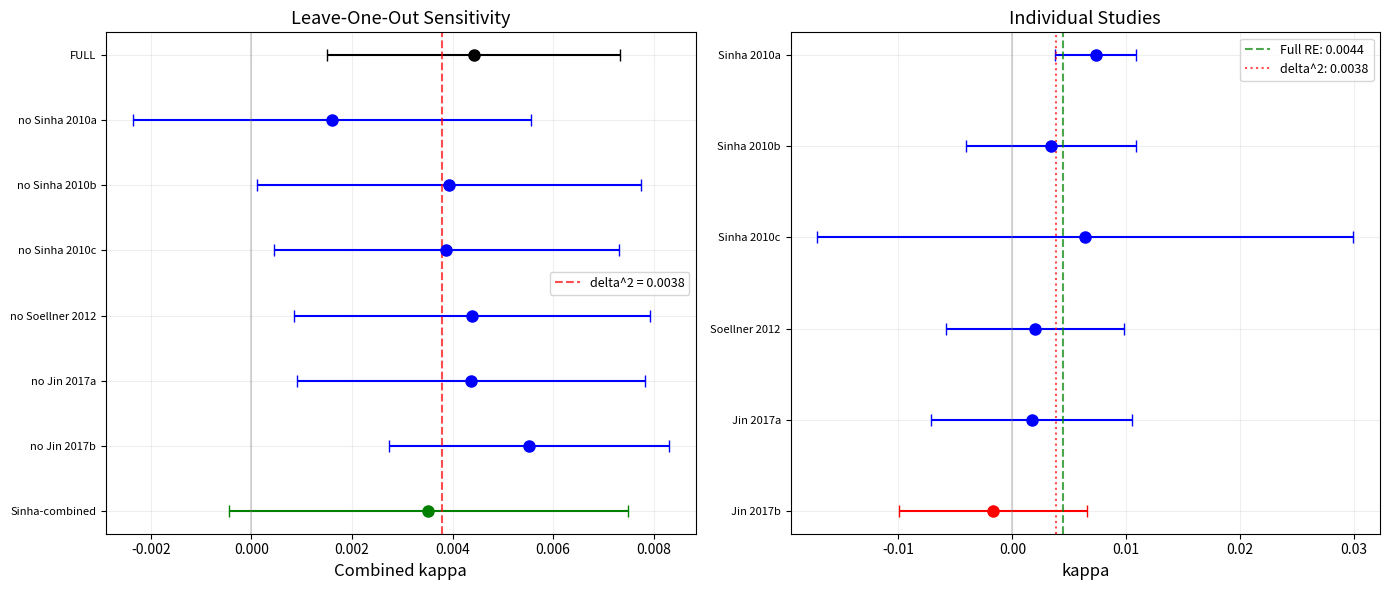

This chart was generated by the following Python code: (Note: this script raises an exception after producing the figure.)
"""
Meta-Analysis Robustness: Leave-One-Out Sensitivity
====================================================

Test if the combined kappa = 0.004 is robust to removing any single
study, especially Sinha 2010a which has the smallest error and
dominates the fit.

Also: group correlated measurements (same team/apparatus) and
re-weight accordingly.

Author: Zhivko Dobromirski
Date: 2026-04-02
"""

import numpy as np
from scipy.stats import norm, binomtest
import matplotlib
matplotlib.use('Agg')
import matplotlib.pyplot as plt

studies = [
    {'id': 1, 'label': 'Sinha 2010a', 'platform': 'Photon laser+PM', 'team': 'Sinha',
     'kappa': 0.0073, 'sigma': 0.0018},
    {'id': 2, 'label': 'Sinha 2010b', 'platform': 'Photon atten+APD', 'team': 'Sinha',
     'kappa': 0.0034, 'sigma': 0.0038},
    {'id': 3, 'label': 'Sinha 2010c', 'platform': 'Photon heralded SP', 'team': 'Sinha',
     'kappa': 0.0064, 'sigma': 0.0120},
    {'id': 4, 'label': 'Soellner 2012', 'platform': 'Coherent + homodyne', 'team': 'Soellner',
     'kappa': 0.0020, 'sigma': 0.0040},
    {'id': 5, 'label': 'Jin 2017a', 'platform': 'NV center (M1)', 'team': 'Jin',
     'kappa': 0.0017, 'sigma': 0.0045},
    {'id': 6, 'label': 'Jin 2017b', 'platform': 'NV center (M2)', 'team': 'Jin',
     'kappa': -0.0017, 'sigma': 0.0042},
]


def meta_analysis(studies_list):
    """Random-effects DerSimonian-Laird meta-analysis."""
    n = len(studies_list)
    kappas = np.array([s['kappa'] for s in studies_list])
    sigmas = np.array([s['sigma'] for s in studies_list])
    weights_fe = 1.0 / sigmas**2

    # Fixed-effect estimate
    kappa_fe = np.sum(kappas * weights_fe) / np.sum(weights_fe)
    se_fe = 1.0 / np.sqrt(np.sum(weights_fe))

    # Heterogeneity
    Q = np.sum(weights_fe * (kappas - kappa_fe)**2)
    df = n - 1

    # tau^2 (DerSimonian-Laird)
    C = np.sum(weights_fe) - np.sum(weights_fe**2) / np.sum(weights_fe)
    tau_squared = max(0, (Q - df) / C) if C > 0 else 0

    # Random-effects
    weights_re = 1.0 / (sigmas**2 + tau_squared)
    kappa_re = np.sum(kappas * weights_re) / np.sum(weights_re)
    se_re = 1.0 / np.sqrt(np.sum(weights_re))
    z_re = kappa_re / se_re
    p_re = 2 * (1 - norm.cdf(abs(z_re)))

    # Direction test
    n_pos = np.sum(kappas > 0)
    p_sign = binomtest(int(n_pos), n, 0.5).pvalue if n > 1 else 1.0

    return {
        'n': n, 'kappa_fe': kappa_fe, 'se_fe': se_fe,
        'kappa_re': kappa_re, 'se_re': se_re,
        'z_re': z_re, 'p_re': p_re,
        'Q': Q, 'tau_squared': tau_squared,
        'n_positive': int(n_pos), 'p_sign': p_sign
    }


print("=" * 70)
print("META-ANALYSIS ROBUSTNESS (LEAVE-ONE-OUT)")
print("=" * 70)

# Full
full = meta_analysis(studies)
print(f"\n--- FULL (N={full['n']}) ---")
print(f"  kappa_RE = {full['kappa_re']:.5f} +/- {full['se_re']:.5f}")
print(f"  z = {full['z_re']:.2f}, p = {full['p_re']:.6f}")
print(f"  positive/total = {full['n_positive']}/{full['n']}, sign_p = {full['p_sign']:.3f}")

# Leave-one-out
print(f"\n--- LEAVE-ONE-OUT ---")
print(f"\n{'Removed':<20} {'N':>3} {'kappa_RE':>11} {'se_RE':>11} {'z':>7} {'p':>10}")
print("-" * 70)
loo_results = []
for i, s in enumerate(studies):
    remaining = [x for j, x in enumerate(studies) if j != i]
    result = meta_analysis(remaining)
    result['removed'] = s['label']
    loo_results.append(result)
    print(f"{s['label']:<20} {result['n']:>3} {result['kappa_re']:>+11.5f} "
          f"{result['se_re']:>11.5f} {result['z_re']:>+7.2f} {result['p_re']:>10.6f}")

# Leave-one-team-out
print(f"\n--- LEAVE-TEAM-OUT (downweight correlated experiments) ---")
print(f"\nSinha had 3 experiments (2010a/b/c) on same apparatus — correlated.")

teams = ['Sinha', 'Soellner', 'Jin']
for team in teams:
    remaining = [x for x in studies if x['team'] != team]
    if len(remaining) >= 2:
        r = meta_analysis(remaining)
        print(f"\nWithout {team} team ({r['n']} studies):")
        print(f"  kappa_RE = {r['kappa_re']:.5f} +/- {r['se_re']:.5f}")
        print(f"  z = {r['z_re']:.2f}, p = {r['p_re']:.6f}")

# Test: if Sinha 3 are treated as ONE (average them first)
print(f"\n--- TREAT SINHA AS SINGLE POINT ---")
sinha_studies = [s for s in studies if s['team'] == 'Sinha']
sinha_k = np.array([s['kappa'] for s in sinha_studies])
sinha_s = np.array([s['sigma'] for s in sinha_studies])
w = 1.0 / sinha_s**2
sinha_combined_k = np.sum(sinha_k * w) / np.sum(w)
sinha_combined_s = 1.0 / np.sqrt(np.sum(w))

combined = [
    {'label': 'Sinha team (combined)', 'kappa': sinha_combined_k, 'sigma': sinha_combined_s,
     'team': 'Sinha', 'platform': 'Photon'},
    {'label': 'Soellner 2012', 'kappa': 0.0020, 'sigma': 0.0040, 'team': 'Soellner', 'platform': 'Photon'},
    {'label': 'Jin 2017a', 'kappa': 0.0017, 'sigma': 0.0045, 'team': 'Jin', 'platform': 'NV'},
    {'label': 'Jin 2017b', 'kappa': -0.0017, 'sigma': 0.0042, 'team': 'Jin', 'platform': 'NV'},
]
r = meta_analysis(combined)
print(f"\n  Sinha combined: kappa = {sinha_combined_k:.5f} +/- {sinha_combined_s:.5f}")
print(f"  Meta-analysis (4 independent teams):")
print(f"    kappa_RE = {r['kappa_re']:.5f} +/- {r['se_re']:.5f}")
print(f"    z = {r['z_re']:.2f}, p = {r['p_re']:.6f}")

# Compare with prediction
print(f"\n{'=' * 70}")
print(f"COMPARISON WITH delta^2 PREDICTION")
print(f"{'=' * 70}")

delta = 0.0616
delta_sq = delta**2
print(f"\n  delta = {delta} (from DESI fit)")
print(f"  delta^2 = {delta_sq:.5f}")
print(f"\n  Full meta-analysis: kappa = {full['kappa_re']:.5f} -> deviation from delta^2: "
      f"{(full['kappa_re']-delta_sq)/full['se_re']:.2f} sigma")
print(f"  Without Sinha 2010a: kappa = {loo_results[0]['kappa_re']:.5f} -> "
      f"deviation: {(loo_results[0]['kappa_re']-delta_sq)/loo_results[0]['se_re']:.2f} sigma")
print(f"  Sinha-combined 4-team: kappa = {r['kappa_re']:.5f} -> "
      f"deviation: {(r['kappa_re']-delta_sq)/r['se_re']:.2f} sigma")

# Visualization
fig, axes = plt.subplots(1, 2, figsize=(14, 6))

# Forest plot with LOO
ax = axes[0]
labels = ['FULL'] + [f'no {s["label"]}' for s in studies] + ['Sinha-combined']
kappas_plot = [full['kappa_re']] + [r['kappa_re'] for r in loo_results] + [r['kappa_re']]
errors_plot = [full['se_re']] + [r['se_re'] for r in loo_results]
# Recompute Sinha-combined
r_sc = meta_analysis(combined)
errors_plot = errors_plot + [r_sc['se_re']]

y = np.arange(len(labels))
colors = ['black'] + ['blue']*6 + ['green']
for i, (k, e, c) in enumerate(zip(kappas_plot, errors_plot, colors)):
    ax.errorbar(k, y[i], xerr=1.96*e, fmt='o', color=c, capsize=4, markersize=8)

ax.axvline(x=0, color='gray', linestyle='-', alpha=0.3)
ax.axvline(x=delta_sq, color='red', linestyle='--', alpha=0.7, label=f'delta^2 = {delta_sq:.4f}')
ax.set_yticks(y)
ax.set_yticklabels(labels, fontsize=8)
ax.set_xlabel('Combined kappa', fontsize=12)
ax.set_title('Leave-One-Out Sensitivity', fontsize=13)
ax.legend(fontsize=9)
ax.grid(True, alpha=0.2)
ax.invert_yaxis()

# Sign pattern
ax = axes[1]
for i, s in enumerate(studies):
    color = 'blue' if s['kappa'] > 0 else 'red'
    ax.errorbar(s['kappa'], i, xerr=1.96*s['sigma'],
               fmt='o', color=color, capsize=4, markersize=8)
ax.axvline(x=0, color='gray', linestyle='-', alpha=0.3)
ax.axvline(x=full['kappa_re'], color='green', linestyle='--', alpha=0.7,
          label=f'Full RE: {full["kappa_re"]:.4f}')
ax.axvline(x=delta_sq, color='red', linestyle=':', alpha=0.7,
          label=f'delta^2: {delta_sq:.4f}')
ax.set_yticks(range(6))
ax.set_yticklabels([s['label'] for s in studies], fontsize=8)
ax.set_xlabel('kappa', fontsize=12)
ax.set_title('Individual Studies', fontsize=13)
ax.legend(fontsize=9)
ax.grid(True, alpha=0.2)
ax.invert_yaxis()

plt.tight_layout()
plt.savefig('c:/Projects/Multiverse-Evidence/meta_analysis_robustness.png', dpi=150)
print(f"\nPlot saved: meta_analysis_robustness.png")
